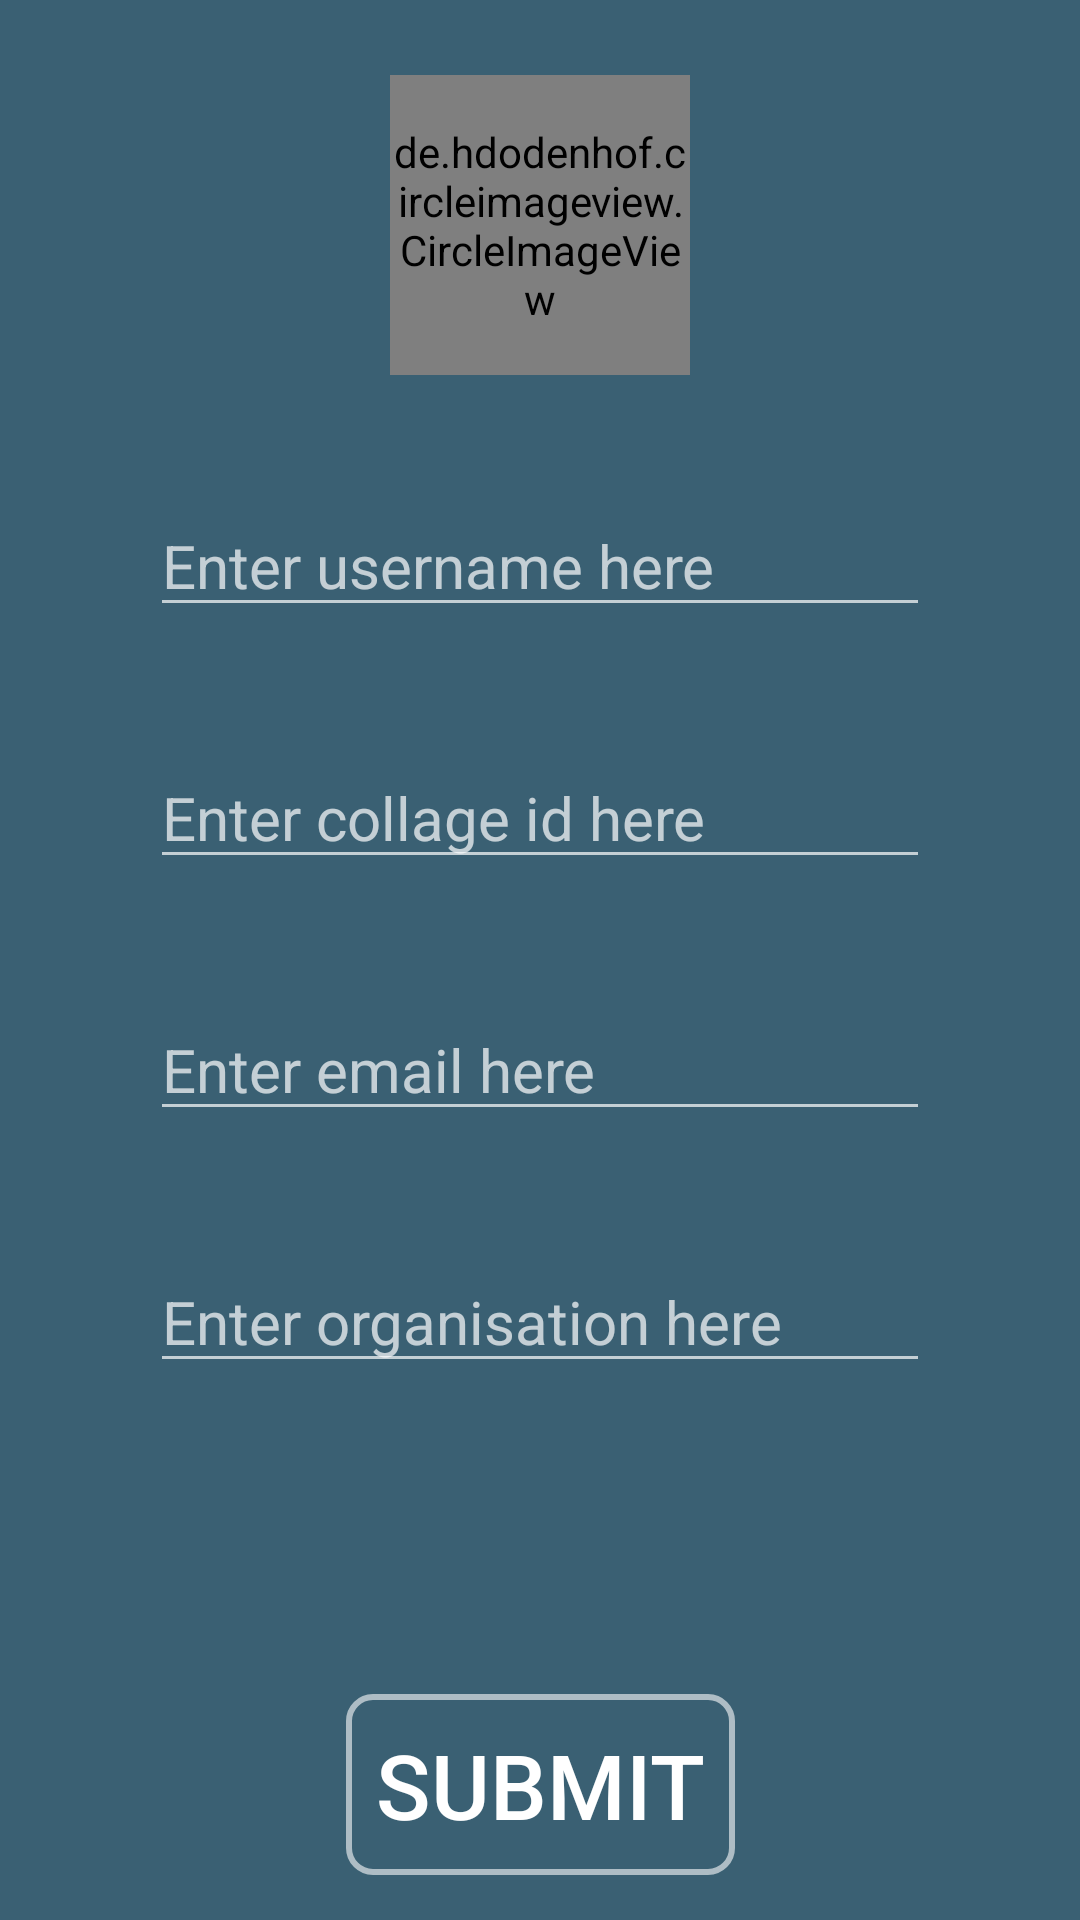

This screen was rendered from an Android layout file. Write that file and the resources it references.
<!-- AndroidManifest.xml: application theme Theme.AppCompat -->
<!-- res/layout/setting.xml -->
<?xml version="1.0" encoding="utf-8"?>
<androidx.constraintlayout.widget.ConstraintLayout xmlns:android="http://schemas.android.com/apk/res/android"
    xmlns:app="http://schemas.android.com/apk/res-auto"
    xmlns:tools="http://schemas.android.com/tools"
    android:layout_width="match_parent"
    android:layout_height="match_parent"
    android:paddingHorizontal="50dp"
    android:paddingTop="25dp"
    android:paddingBottom="15dp"
    android:background="@color/favouritebg">

    <de.hdodenhof.circleimageview.CircleImageView
        android:id="@+id/editpic"
        android:layout_width="100dp"
        android:layout_height="100dp"
        app:layout_constraintLeft_toLeftOf="parent"
        app:layout_constraintRight_toRightOf="parent"
        app:layout_constraintTop_toTopOf="parent" />

    <EditText
        android:id="@+id/editusername"
        android:layout_width="match_parent"
        android:layout_height="wrap_content"
        android:hint="Enter username here"
        android:gravity="clip_horizontal"
        android:textColor="@color/black"
        android:textSize="20dp"
        android:layout_marginTop="40dp"
        app:layout_constraintTop_toBottomOf="@id/editpic"
        app:layout_constraintEnd_toEndOf="parent"
        app:layout_constraintStart_toStartOf="parent"
        android:maxLines="1"
        android:inputType="text"/>

    <EditText
        android:id="@+id/editcollageid"
        android:layout_width="match_parent"
        android:layout_height="wrap_content"
        android:gravity="clip_horizontal"
        android:textColor="@color/black"
        android:textSize="20dp"
        android:hint="Enter collage id here"
        android:maxLines="1"
        android:layout_marginTop="40dp"
        app:layout_constraintEnd_toEndOf="parent"
        app:layout_constraintStart_toStartOf="parent"
        app:layout_constraintTop_toBottomOf="@id/editusername"
        android:inputType="text"/>
    <EditText
        android:id="@+id/editemail"
        android:layout_width="match_parent"
        android:layout_height="wrap_content"
        android:gravity="clip_horizontal"
        android:textColor="@color/black"
        android:textSize="20dp"
        android:hint="Enter email here"
        android:maxLines="1"
        android:layout_marginTop="40dp"
        app:layout_constraintEnd_toEndOf="parent"
        app:layout_constraintStart_toStartOf="parent"
        app:layout_constraintTop_toBottomOf="@id/editcollageid"
        android:inputType="textEmailAddress"/>

    <EditText
        android:id="@+id/editorganisation"
        android:layout_width="match_parent"
        android:layout_height="wrap_content"
        android:layout_marginTop="40dp"
        android:gravity="clip_horizontal"
        android:hint="Enter organisation here"
        android:maxLines="1"
        android:textColor="@color/black"
        android:textSize="20dp"
        app:layout_constraintEnd_toEndOf="parent"
        app:layout_constraintStart_toStartOf="parent"
        app:layout_constraintTop_toBottomOf="@id/editemail"
        android:inputType="text"/>


    <Button
        android:id="@+id/submit"
        android:layout_width="wrap_content"
        android:layout_height="wrap_content"
        android:background="@drawable/buttonshapewhitebg"
        android:text="Submit"
        android:textSize="30dp"
        android:textAlignment="center"
        android:padding="10dp"
        app:layout_constraintBottom_toBottomOf="parent"
        app:layout_constraintEnd_toEndOf="parent"
        app:layout_constraintStart_toStartOf="parent" />
</androidx.constraintlayout.widget.ConstraintLayout>
<!-- resources referenced by this layout -->
<resources>
  <color name="black">#FF000000</color>
  <color name="favouritebg">#3a6073</color>
  <!-- drawable buttonshapewhitebg (drawable-v24) -->
  <?xml version="1.0" encoding="utf-8"?>
  <selector xmlns:android="http://schemas.android.com/apk/res/android">
      <item>
          <shape android:shape="rectangle">
              <corners android:radius="8dp" />
              <solid android:color="@android:color/transparent" />
              <stroke android:color="#96ffffff"
                  android:width="2dp"
                  />
          </shape>
      </item>
  </selector>
</resources>
